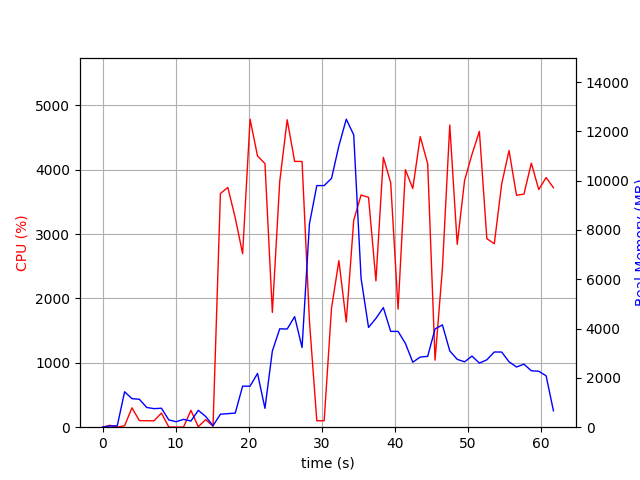

Source data for this figure (header and first rows):
elapsed_time, nproc, cpu, mem_real, mem_virtual
3.910064697265625e-05, 1, 0.0, 6.016, 2133
1.006, 2, 29.8, 48.8, 160.7
2.013, 2, 1.0, 55.48, 167
3.021, 9, 22.8, 1437, 5424
4.028, 5, 301.3, 1157, 3966
5.037, 7, 102.2, 1133, 4246
6.045, 4, 100.2, 801, 3328
7.053, 3, 99.2, 752.2, 2935
8.061, 4, 219.2, 770.9, 3657
9.069, 3, 3.0, 293.6, 2299
10.08, 3, 2.0, 222.3, 2239
11.09, 3, 1.0, 318.3, 2331
12.1, 4, 262.3, 249.9, 2264
13.11, 7, 7.9, 683.7, 3506
14.11, 4, 117.7, 437.7, 2747
15.13, 1, 15.8, 61.67, 691.6
16.14, 1, 3629, 526.7, 4895
17.15, 1, 3723, 548.9, 4911
18.17, 1, 3251, 573.6, 5495
19.18, 1, 2694, 1664, 6775
20.2, 1, 4783, 1664, 6775
21.22, 1, 4212, 2180, 8319
22.24, 1, 4093, 765.8, 8319
23.25, 1, 1783, 3091, 8951
24.26, 1, 3817, 3991, 10753
25.28, 1, 4774, 3982, 10753
26.3, 1, 4128, 4485, 10753
27.31, 1, 4126, 3231, 11214
28.32, 1, 1645, 8248, 19433
29.33, 1, 100.2, 9800, 19433
30.34, 1, 100.2, 9800, 19433
31.35, 1, 1850, 10093, 19452
32.36, 1, 2586, 11413, 19584
33.37, 1, 1634, 12492, 25764
34.38, 1, 3213, 11858, 26014
35.39, 1, 3605, 6038, 26044
36.41, 1, 3570, 4046, 26166
37.43, 1, 2272, 4412, 26176
38.44, 1, 4191, 4851, 26176
39.45, 1, 3797, 3884, 26176
40.46, 1, 1833, 3886, 26176
41.46, 1, 3998, 3396, 26176
42.47, 1, 3707, 2636, 26256
43.49, 1, 4512, 2845, 26256
44.51, 1, 4092, 2872, 26256
45.52, 1, 1041, 3987, 26256
46.53, 1, 2464, 4149, 26256
47.53, 1, 4692, 3095, 26256
48.55, 1, 2840, 2752, 26286
49.56, 1, 3832, 2651, 26286
50.57, 1, 4236, 2885, 26286
51.59, 1, 4594, 2600, 26286
52.61, 1, 2927, 2734, 26286
53.63, 1, 2849, 3050, 26286
54.64, 1, 3776, 3048, 26294
55.65, 1, 4296, 2653, 26294
56.67, 1, 3602, 2441, 26294
57.69, 1, 3620, 2556, 26312
58.7, 1, 4101, 2289, 26312
59.72, 1, 3690, 2270, 26312
... 2 more rows
